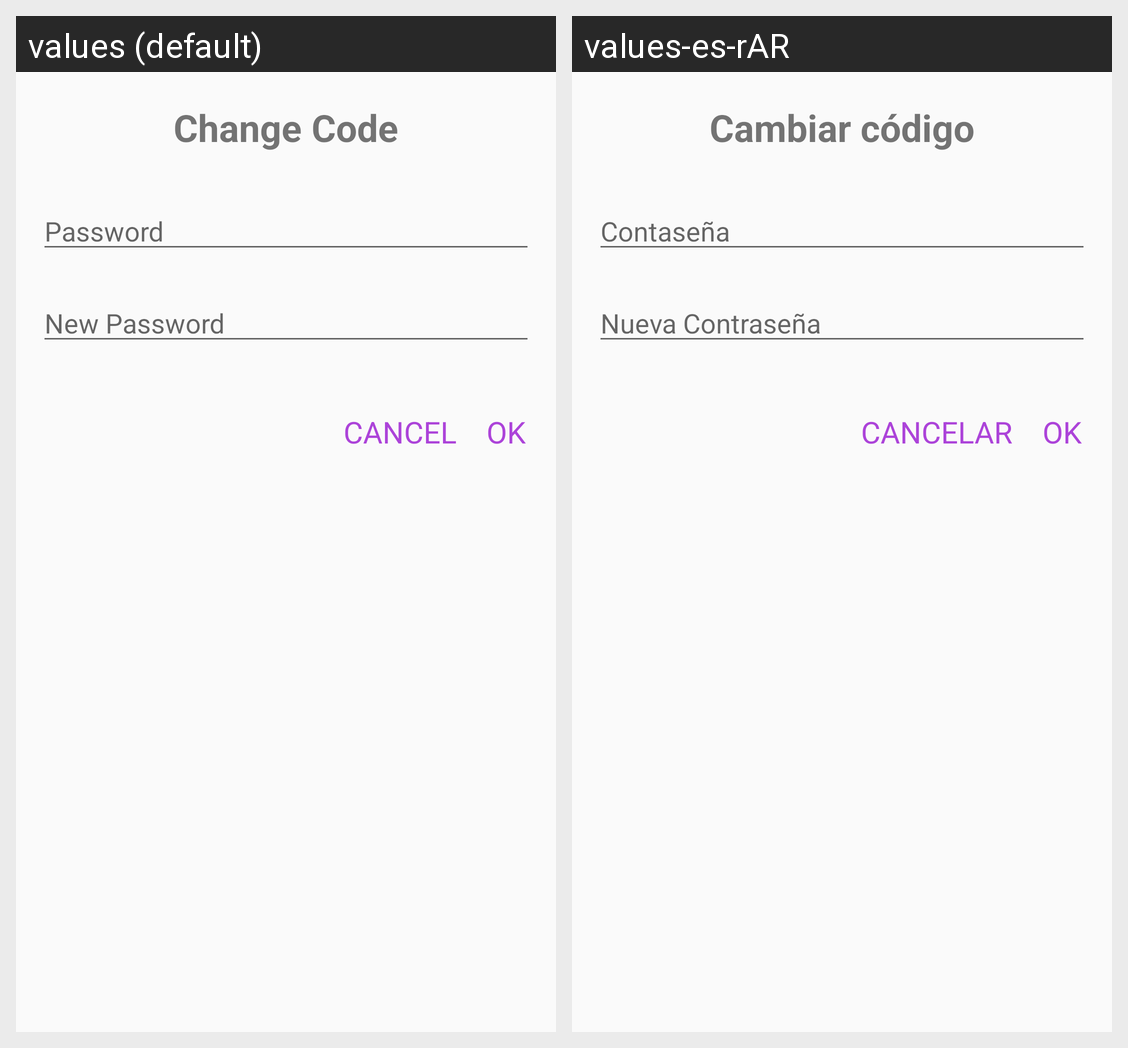

The Android screen above is rendered under two locales of the same app. Produce the string resources it draws, with the default and per-locale values.
Android screen res/layout/change_code_dialog.xml rendered under 2 locales, left to right: values (default), values-es-rAR. Device: Nexus 5 (rendered at 1080×1920; each locale shown at half size, 540×960, under a caption strip naming it); theme AppTheme.
Strings drawn on this screen, with the default value and each locale's value (text and hints the layout hard-codes, and strings that could not be matched under every locale, appear in the picture but are not listed):

change_security_code
  values: Change Code
  values-es-rAR: Cambiar código

password
  values: Password
  values-es-rAR: Contaseña

new_password
  values: New Password
  values-es-rAR: Nueva Contraseña

cancel_room_creation
  values: CANCEL
  values-es-rAR: CANCELAR

ok_room_creation
  values: OK
  values-es-rAR: OK
